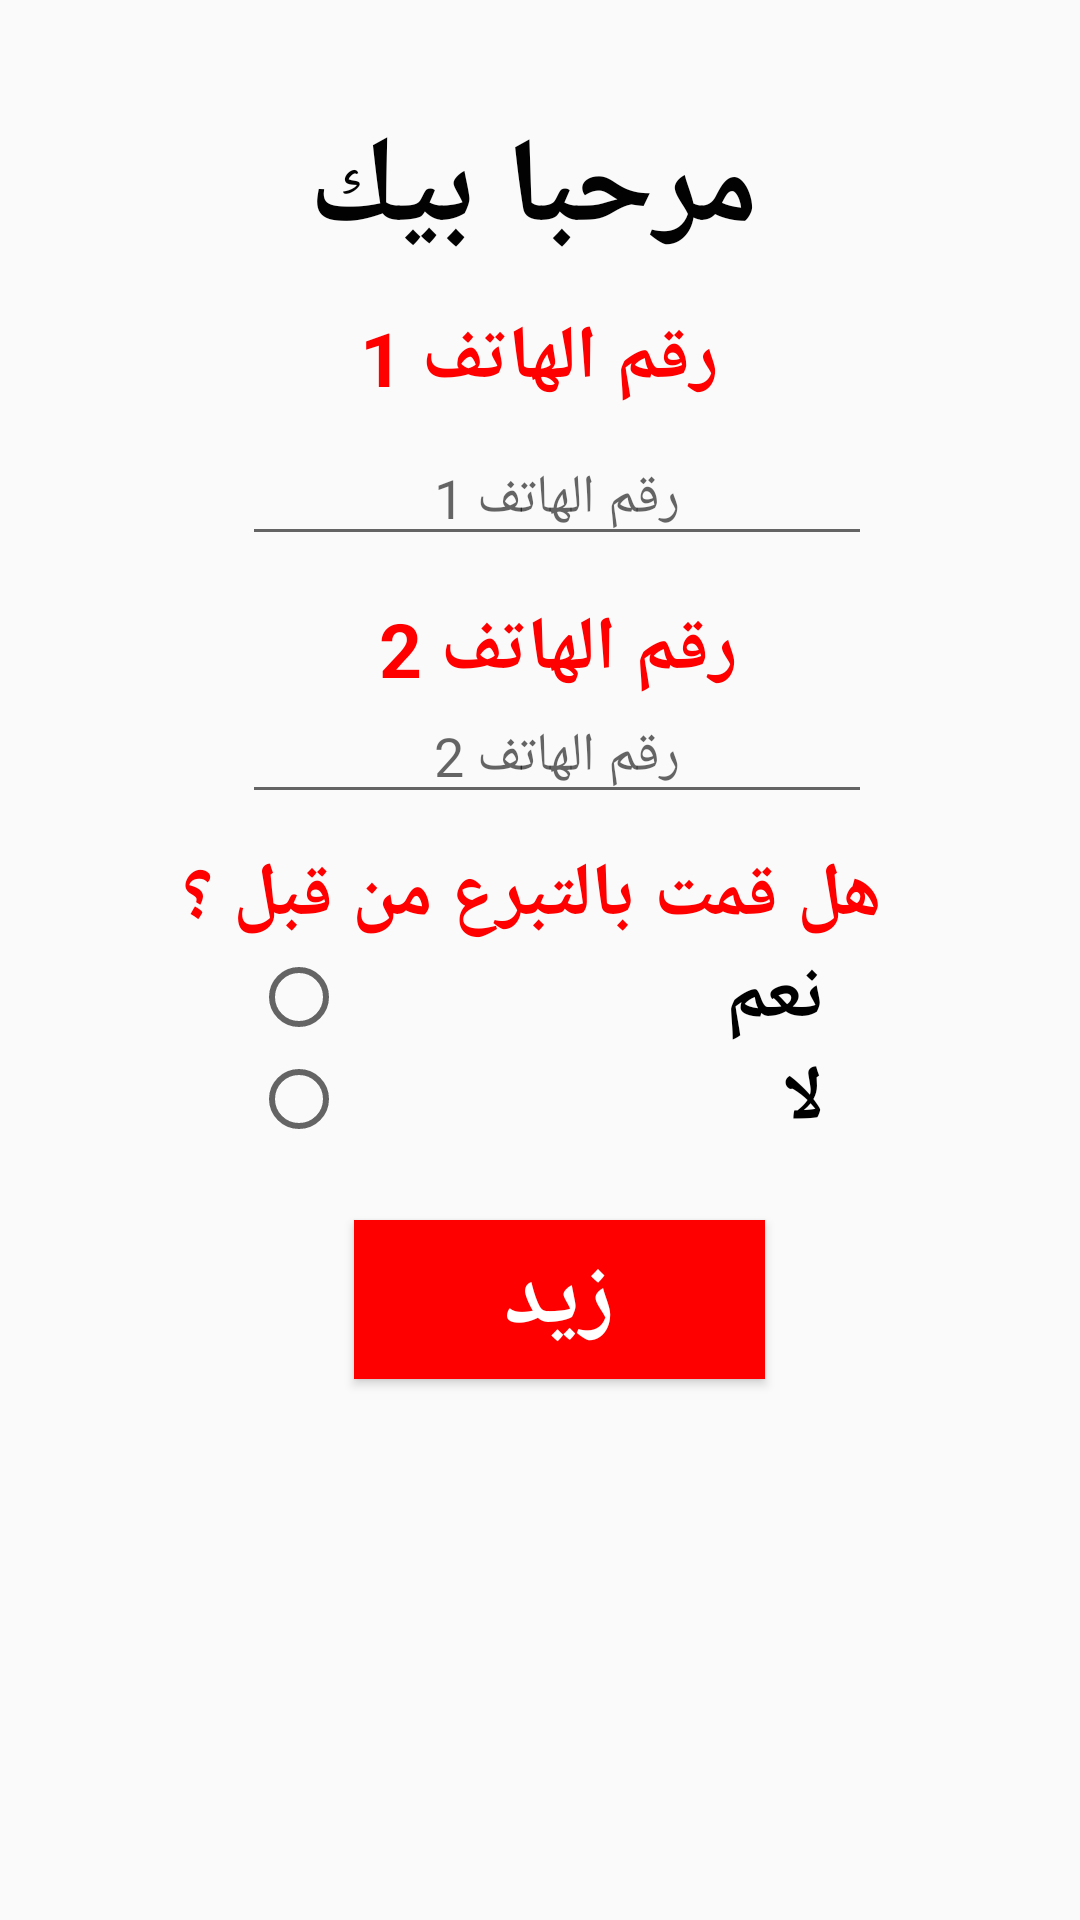

The Android layout XML behind this screen, and the referenced resources:
<!-- AndroidManifest.xml: application theme Theme.Tbar3elna_app -->
<!-- res/layout/activity_add.xml -->
<?xml version="1.0" encoding="utf-8"?>
<androidx.constraintlayout.widget.ConstraintLayout xmlns:android="http://schemas.android.com/apk/res/android"
    xmlns:app="http://schemas.android.com/apk/res-auto"
    xmlns:tools="http://schemas.android.com/tools"
    android:layout_width="match_parent"
    android:layout_height="match_parent"
    tools:context=".Add">

    <TextView
        android:id="@+id/textView2"
        android:layout_width="188dp"
        android:layout_height="49dp"
        android:gravity="center"
        android:text="مرحبا بيك"
        android:textColor="#020202"
        android:textSize="40dp"
        android:textStyle="bold"
        app:layout_constraintBottom_toBottomOf="parent"
        app:layout_constraintEnd_toEndOf="parent"
        app:layout_constraintHorizontal_bias="0.487"
        app:layout_constraintStart_toStartOf="parent"
        app:layout_constraintTop_toTopOf="parent"
        app:layout_constraintVertical_bias="0.061" />

    <TextView
        android:id="@+id/textView3"
        android:layout_width="wrap_content"
        android:layout_height="wrap_content"
        android:gravity="center"
        android:text="رقم الهاتف 1"
        android:textColor="#FF0000"
        android:textSize="25dp"
        android:textStyle="bold"
        app:layout_constraintBottom_toBottomOf="parent"
        app:layout_constraintEnd_toEndOf="parent"
        app:layout_constraintHorizontal_bias="0.498"
        app:layout_constraintStart_toStartOf="parent"
        app:layout_constraintTop_toTopOf="parent"
        app:layout_constraintVertical_bias="0.169" />

    <EditText
        android:id="@+id/name"
        android:layout_width="wrap_content"
        android:layout_height="wrap_content"
        android:ems="10"
        android:gravity="center"
        android:hint="رقم الهاتف 1"
        android:inputType="number"
        android:textColor="#6C6868"
        app:layout_constraintBottom_toBottomOf="parent"
        app:layout_constraintEnd_toEndOf="parent"
        app:layout_constraintHorizontal_bias="0.537"
        app:layout_constraintStart_toStartOf="parent"
        app:layout_constraintTop_toTopOf="parent"
        app:layout_constraintVertical_bias="0.24" />

    <TextView
        android:id="@+id/textView5"
        android:layout_width="wrap_content"
        android:layout_height="wrap_content"
        android:text="رقم الهاتف 2"
        android:textColor="#FF0000"
        android:textSize="25dp"
        android:textStyle="bold"
        app:layout_constraintBottom_toBottomOf="parent"
        app:layout_constraintEnd_toEndOf="parent"
        app:layout_constraintHorizontal_bias="0.525"
        app:layout_constraintStart_toStartOf="parent"
        app:layout_constraintTop_toTopOf="parent"
        app:layout_constraintVertical_bias="0.329" />

    <EditText
        android:id="@+id/email"
        android:layout_width="wrap_content"
        android:layout_height="wrap_content"
        android:ems="10"
        android:gravity="center"
        android:hint="رقم الهاتف 2"
        android:inputType="number"
        android:textColor="#6C6868"
        app:layout_constraintBottom_toBottomOf="parent"
        app:layout_constraintEnd_toEndOf="parent"
        app:layout_constraintHorizontal_bias="0.537"
        app:layout_constraintStart_toStartOf="parent"
        app:layout_constraintTop_toTopOf="parent"
        app:layout_constraintVertical_bias="0.384" />

    <TextView
        android:id="@+id/textView4"
        android:layout_width="wrap_content"
        android:layout_height="wrap_content"
        android:text=" هل قمت بالتبرع من قبل ؟"
        android:textColor="#FF0000"
        android:textSize="25dp"
        android:textStyle="bold"
        app:layout_constraintBottom_toBottomOf="parent"
        app:layout_constraintEnd_toEndOf="parent"
        app:layout_constraintHorizontal_bias="0.505"
        app:layout_constraintStart_toStartOf="parent"
        app:layout_constraintTop_toTopOf="parent"
        app:layout_constraintVertical_bias="0.464" />

    <RadioGroup
        android:layout_width="191dp"
        android:layout_height="82dp"
        app:layout_constraintBottom_toBottomOf="parent"
        app:layout_constraintEnd_toEndOf="parent"
        app:layout_constraintHorizontal_bias="0.495"
        app:layout_constraintStart_toStartOf="parent"
        app:layout_constraintTop_toTopOf="parent"
        app:layout_constraintVertical_bias="0.565">

        <RadioButton
            android:id="@+id/radioButton"
            android:layout_width="match_parent"
            android:layout_height="wrap_content"
            android:text="نعم"
            android:textSize="25dp"
            android:textStyle="bold" />

        <RadioButton
            android:id="@+id/radioButton2"
            android:layout_width="match_parent"
            android:layout_height="wrap_content"
            android:text="لا "
            android:textSize="25dp"
            android:textStyle="bold" />
    </RadioGroup>

    <Button
        android:id="@+id/register_btn"
        android:layout_width="137dp"
        android:layout_height="53dp"
        android:background="#FF0000"
        android:text="زيد"
        android:textColor="@color/white"
        android:textSize="30dp"
        android:textStyle="bold"
        app:layout_constraintBottom_toBottomOf="parent"
        app:layout_constraintEnd_toEndOf="parent"
        app:layout_constraintHorizontal_bias="0.529"
        app:layout_constraintStart_toStartOf="parent"
        app:layout_constraintTop_toTopOf="parent"
        app:layout_constraintVertical_bias="0.693" />

    <ProgressBar
        android:id="@+id/progressBar"
        style="?android:attr/progressBarStyle"
        android:layout_width="wrap_content"
        android:layout_height="wrap_content"
        android:layout_marginTop="21dp"
        android:layout_marginBottom="160dp"
        android:visibility="invisible"
        app:layout_constraintBottom_toBottomOf="parent"
        app:layout_constraintEnd_toEndOf="parent"
        app:layout_constraintHorizontal_bias="0.556"
        app:layout_constraintStart_toStartOf="parent"
        app:layout_constraintTop_toBottomOf="@+id/textView7"
        app:layout_constraintVertical_bias="0.333" />

    <ImageView
        android:id="@+id/imageView"
        android:layout_width="251dp"
        android:layout_height="112dp"
        app:layout_constraintBottom_toBottomOf="parent"
        app:layout_constraintEnd_toEndOf="parent"
        app:layout_constraintHorizontal_bias="0.606"
        app:layout_constraintStart_toStartOf="parent"
        app:layout_constraintTop_toTopOf="parent"
        app:layout_constraintVertical_bias="0.938"
        app:srcCompat="@drawable/nos_logo" />

</androidx.constraintlayout.widget.ConstraintLayout>
<!-- resources referenced by this layout -->
<resources>
  <style name="Theme.Tbar3elna_app" parent="Theme.MaterialComponents.DayNight.Bridge">
          
          <item name="colorPrimary">#EA0303</item>
          <item name="colorPrimaryVariant">#EA0303</item>
          <item name="colorOnPrimary">@color/white</item>
          
          <item name="colorSecondary">#EA0303</item>
          <item name="colorSecondaryVariant">#EA0303</item>
          <item name="colorOnSecondary">@color/white</item>
          
          <item name="android:statusBarColor" tools:targetApi="l">?attr/colorPrimaryVariant</item>
          
      </style>
  <!-- not gathered from this repository: default colours our renderer supplied (Android Studio template values) -->
  <color name="white">#FFFFFFFF</color>
</resources>
